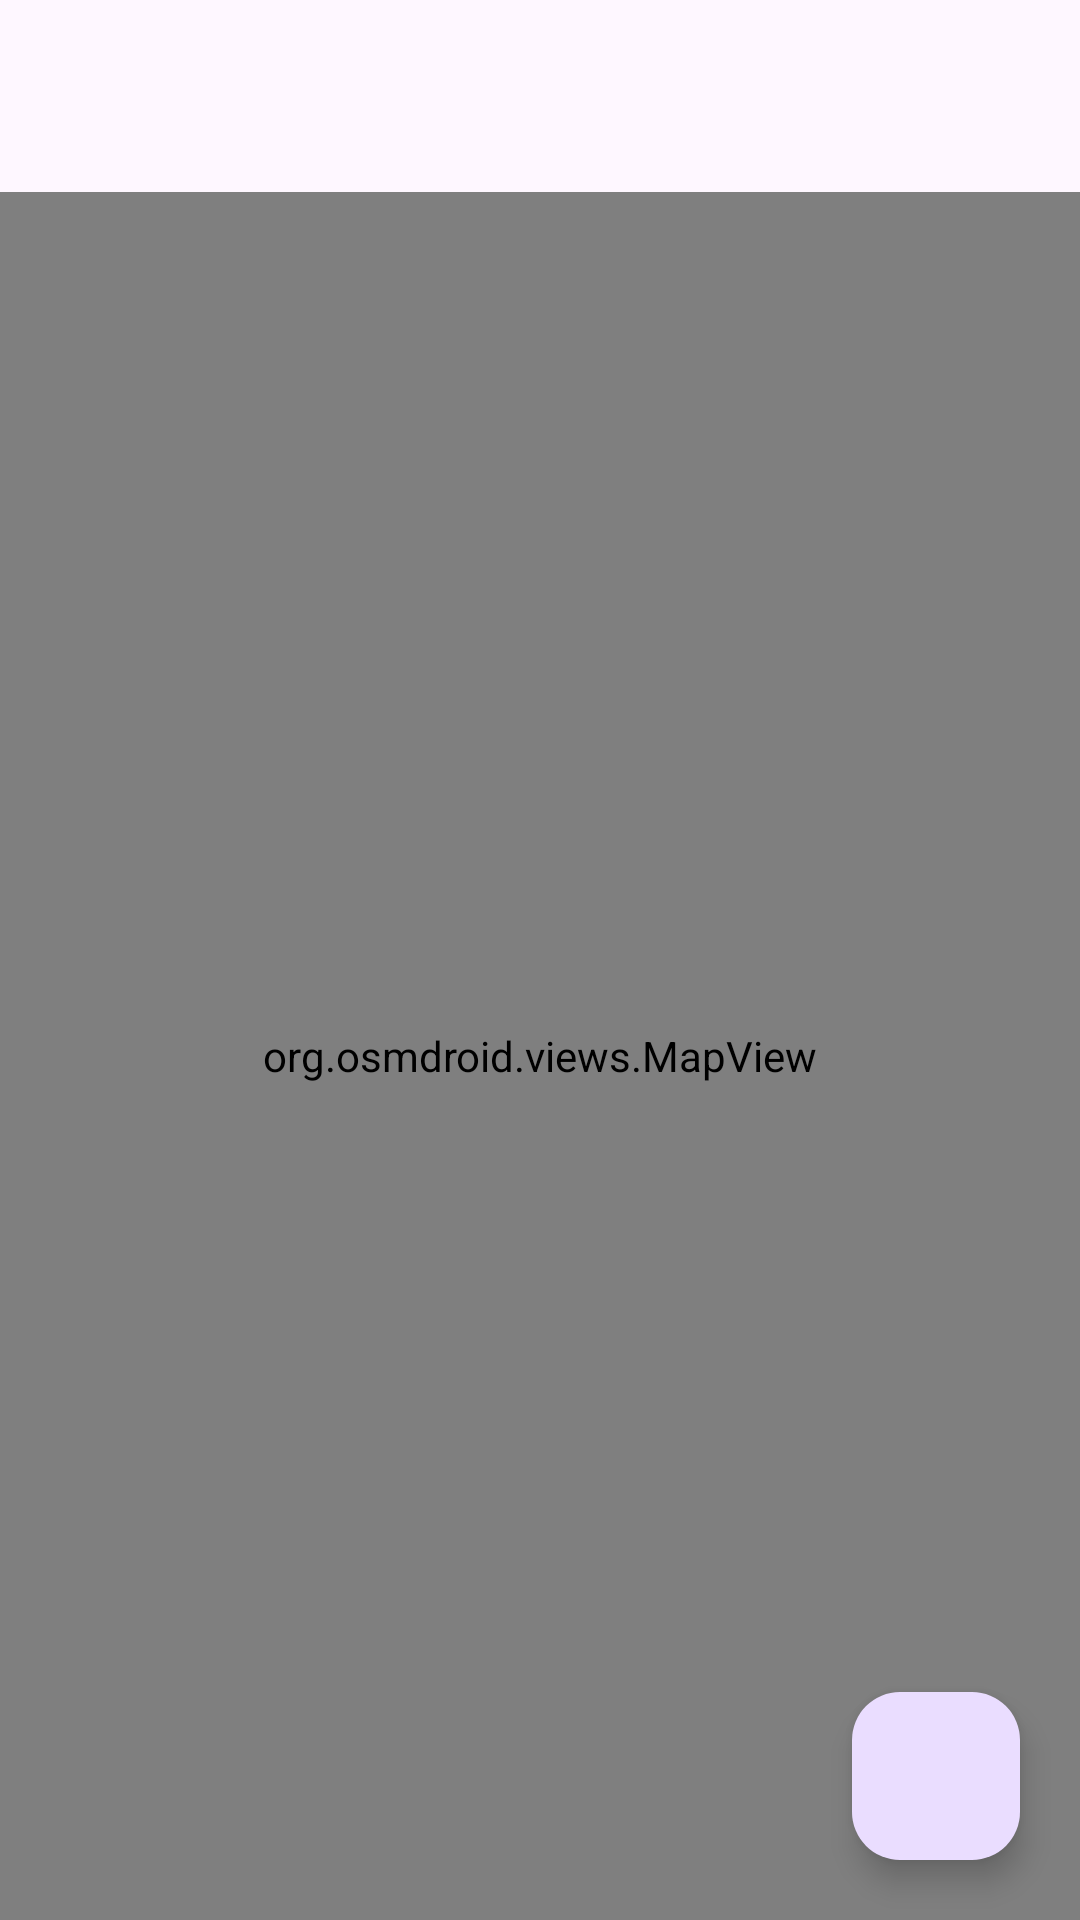

Produce the Android XML layout that renders to this screen, including the resource entries it uses.
<!-- AndroidManifest.xml: activity theme Theme.CenoteApp -->
<!-- res/layout/activity_main.xml -->
<?xml version="1.0" encoding="utf-8"?>
<androidx.coordinatorlayout.widget.CoordinatorLayout xmlns:android="http://schemas.android.com/apk/res/android"
    xmlns:app="http://schemas.android.com/apk/res-auto"
    xmlns:tools="http://schemas.android.com/tools"
    android:layout_width="match_parent"
    android:layout_height="match_parent"
    android:fitsSystemWindows="true"
    tools:context=".MainActivity">

    <com.google.android.material.appbar.AppBarLayout
        android:layout_width="match_parent"
        android:layout_height="wrap_content"
        android:fitsSystemWindows="true">

        <com.google.android.material.appbar.MaterialToolbar
            android:id="@+id/toolbar"
            android:layout_width="match_parent"
            android:layout_height="?attr/actionBarSize" />

    </com.google.android.material.appbar.AppBarLayout>

    <include layout="@layout/content_main" />

    <com.google.android.material.floatingactionbutton.FloatingActionButton
        android:id="@+id/location"
        android:layout_width="wrap_content"
        android:layout_height="wrap_content"
        android:layout_gravity="bottom|end"
        android:layout_marginBottom="20dp"
        android:layout_marginEnd="20dp"
        app:srcCompat="@drawable/user_localization" />

</androidx.coordinatorlayout.widget.CoordinatorLayout>
<!-- res/layout/content_main.xml (included above) -->
<?xml version="1.0" encoding="utf-8"?>
<androidx.constraintlayout.widget.ConstraintLayout xmlns:android="http://schemas.android.com/apk/res/android"
    xmlns:app="http://schemas.android.com/apk/res-auto"
    xmlns:tools="http://schemas.android.com/tools"
    android:layout_width="match_parent"
    android:layout_height="match_parent"
    app:layout_behavior="@string/appbar_scrolling_view_behavior">

    <org.osmdroid.views.MapView
        android:id="@+id/mapa"
        android:layout_width="match_parent"
        android:layout_height="match_parent"
        app:layout_constraintBottom_toBottomOf="parent"
        app:layout_constraintEnd_toEndOf="parent"
        app:layout_constraintStart_toStartOf="parent"
        app:layout_constraintTop_toTopOf="parent"/>












</androidx.constraintlayout.widget.ConstraintLayout>
<!-- resources referenced by this layout -->
<resources>
  <style name="Theme.CenoteApp" parent="Base.Theme.CenoteApp" />
  <style name="Base.Theme.CenoteApp" parent="Theme.Material3.DayNight.NoActionBar">
          
          
      </style>
</resources>
